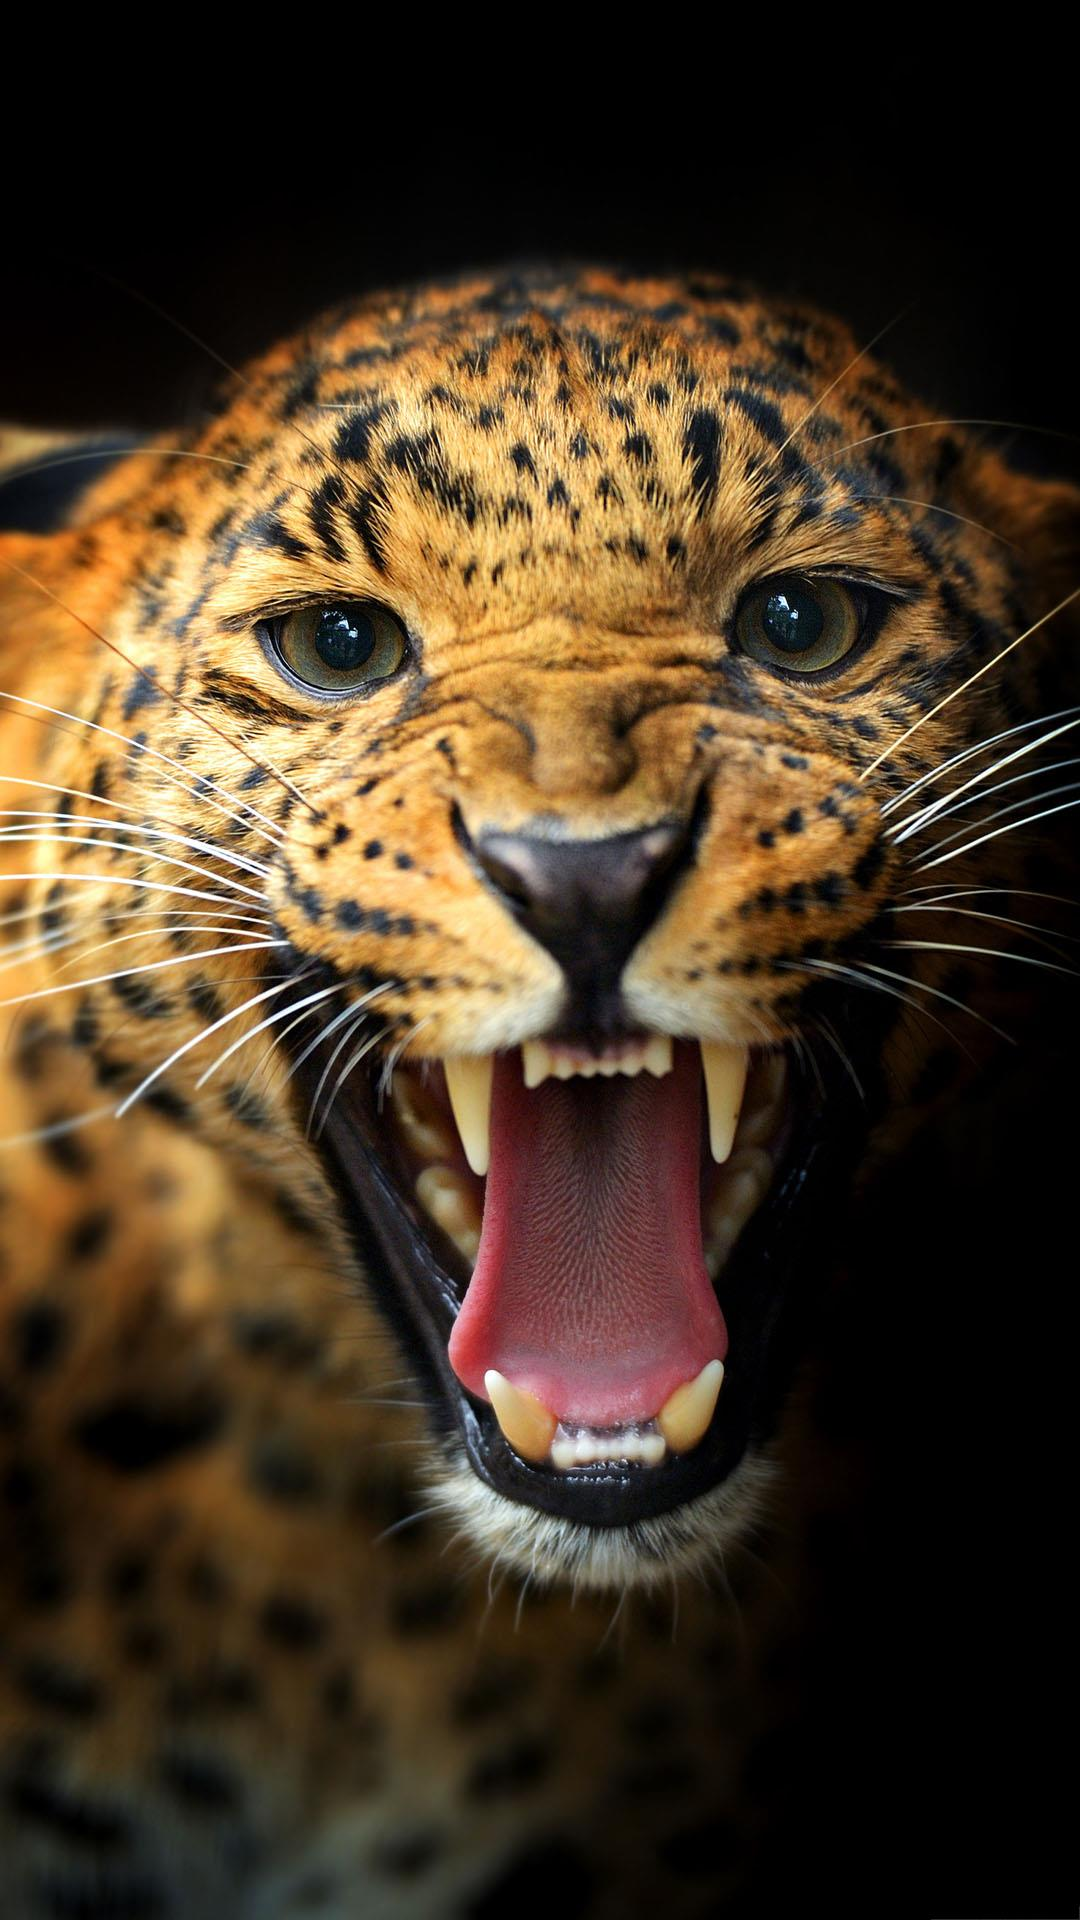

Reconstruct the res/layout file that produces this screen, plus the resources it refers to.
<!-- AndroidManifest.xml: application theme AppTheme -->
<!-- res/layout/activity_display_message.xml -->
<?xml version="1.0" encoding="utf-8"?>
<RelativeLayout xmlns:android="http://schemas.android.com/apk/res/android"
    xmlns:tools="http://schemas.android.com/tools"
    android:id="@+id/activity_display_message"
    android:layout_width="match_parent"
    android:layout_height="match_parent"
    android:paddingBottom="@dimen/activity_vertical_margin"
    android:paddingLeft="@dimen/activity_horizontal_margin"
    android:paddingRight="@dimen/activity_horizontal_margin"
    android:theme="@style/AppTheme"
    android:background="@drawable/background"
    android:paddingTop="@dimen/activity_vertical_margin"
    tools:context=".DisplayMessageActivity">

</RelativeLayout>
<!-- resources referenced by this layout -->
<resources>
  <!-- drawable background: jpg bitmap (drawable-hdpi, 147167 bytes) -->
  <style name="AppTheme" parent="Theme.AppCompat.Light.DarkActionBar">
          
          <item name="colorPrimary">@color/colorPrimary</item>
          <item name="colorPrimaryDark">@color/colorPrimaryDark</item>
          <item name="colorAccent">@color/colorAccent</item>
      </style>
  <color name="colorPrimary">#b53f41</color>
  <color name="colorPrimaryDark">#859f30</color>
  <color name="colorAccent">#FF4081</color>
</resources>
